Run: headless pygame with SDL's dummy video driver; simulated clock (each Clock.tick advances the game by its frame time, no real sleeping); random seed 0; keys injected as events and as key.get_pressed() state; no mouse input.
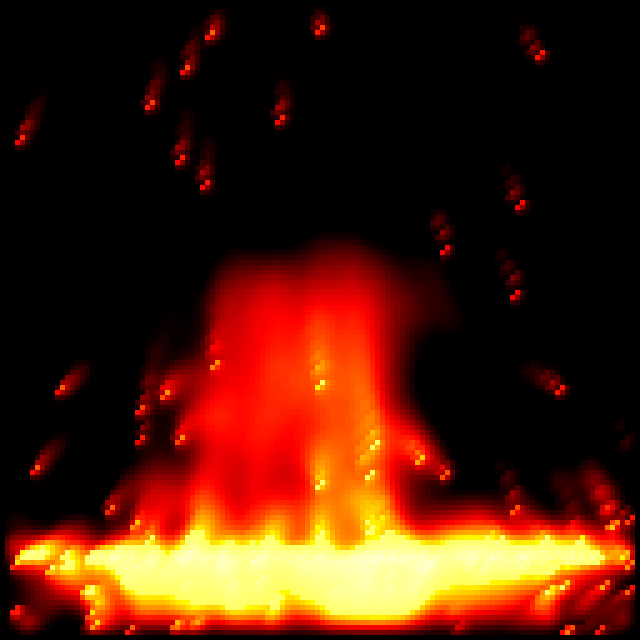
Frame 1 of 4 · flips 1–60 · no input
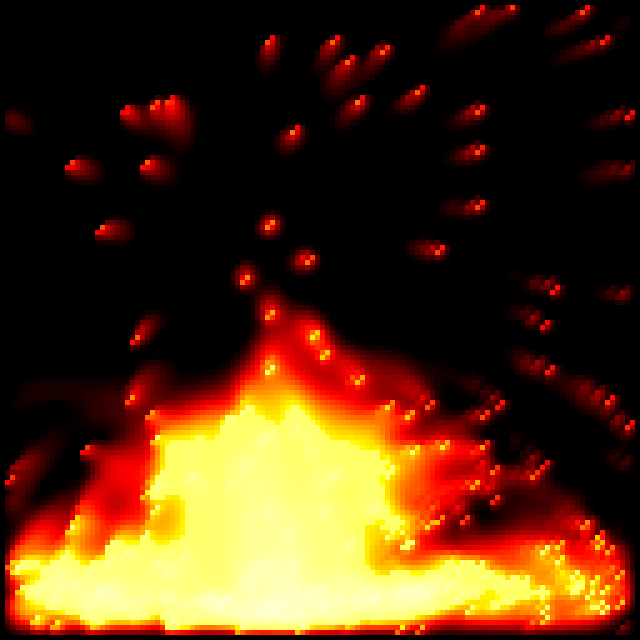
Frame 2 of 4 · flips 61–180 · tapped SPACE, RETURN · held RIGHT (→), D
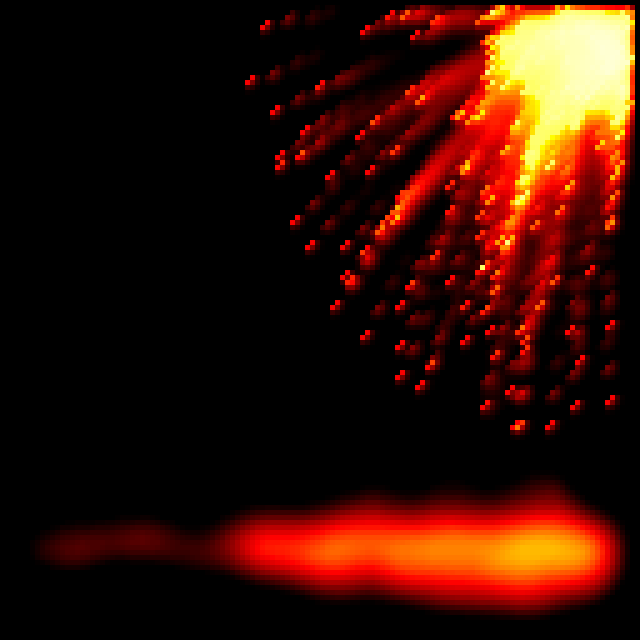
Frame 3 of 4 · flips 181–300 · held DOWN (↓), S
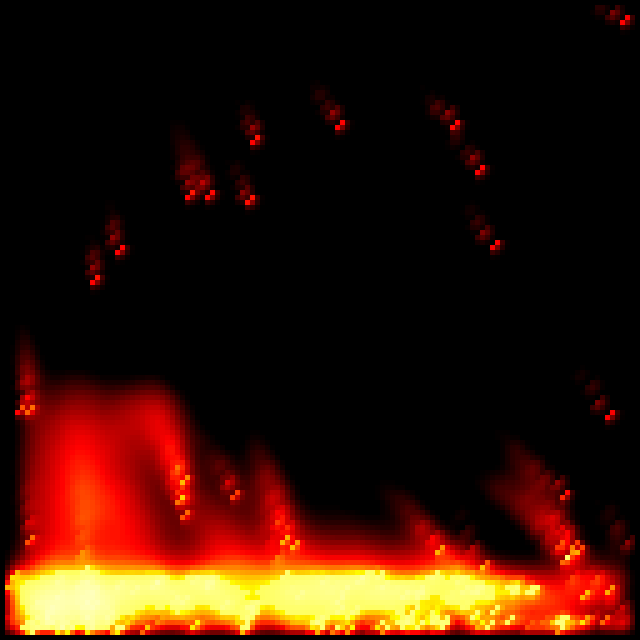
Frame 4 of 4 · flips 301–420 · held LEFT (←), A, UP (↑), W

The pygame program that drew these frames:

import pygame
import random
import math
import copy

MX = MY = 128		# Размер массива для взрыва

scale = 5               # Масштаб точек для вывода на экран

SX = MX * scale         # Размер экрана исходя из размера плазмы и ее масштаба
SY = MX * scale

scr = []                # Промежуточный список для хранения экрана
line = [0] * MX         # Создаем список из нулей длиной MX
scr = []                # Создаем список списков из нулей длиной MY, в итоге получится квадратная таблица из нулей.
for y in range(0, MY):
    scr.append(copy.deepcopy(line))

pygame.init()
screen = pygame.display.set_mode((SX, SY))
running = True

pal = []                # Палитра для графического эффекта
                        # Палитра почти как для пламени, но немного больше.
for i in range(0, 64):
    pal.append([i*4, 0, 0])
for i in range(64, 128):
    pal.append([255, i*4 - 255, 0])
for i in range(128, 255):
    pal.append([255, 255, round((i*4-128)/4)])

numParticle = 500       # Общее количество частиц

gravity = 0.08          # Коэффициент гравитации

particles = []                          # Список с частицами
for i in range(0, numParticle):         # Инициализируем список пустыми значениями
    particles.append([0, 0, 0, 0, 0])

# Для простоты ориентации в списке частиц, сделаем отдельные переменные для номеров ячеек отдельной частицы:
_x = 0              # номер координаты X
_y = 1              # номер координаты Y
_dirx = 2           # номер направления по X
_diry = 3           # номер направления по Y
_color = 4          # номер цвета

time = 0            # Счетчик времени существования взрыва на экране

# -------------------------------------------------------------------------------------------------------
# Генерация нового взрыва в указанных координатах.
# -------------------------------------------------------------------------------------------------------
def Boom(x, y):
    for i in range(0, numParticle):
        particles[i][_x] = x                # Задаем точку, откуда взорветса салют
        particles[i][_y] = y
                                            # Генерируем случайные скорости разлета частицы в диапазоне от -3.0 до 3.0
        particles[i][_dirx] = random.randint(-30, 30)/10.0
        particles[i][_diry] = random.randint(-30, 30)/10.0
                                            # Генерируем случайное число внутри радиуса от 0 до 5.0, для придания сферической формы взрыву
        dist = random.randint(0, 50)/10.0
                                            # Вычисляем диагональ треугольника верктора скорости до увеличения.
        mlen = math.sqrt(particles[i][_dirx]**2 + particles[i][_diry]**2)
        if mlen != 0:
            mlen = 1.0 / mlen
                                            # Используя теорему подобия вычисляем новые значения скоростей.
        particles[i][_dirx] *= mlen * dist
        particles[i][_diry] *= mlen * dist
                                            # Задаем начальный цвет точки - он самый яркий, т.к. это только начало взрыва
        particles[i][_color] = 254

# -------------------------------------------------------------------------------------------------------
#  Отрисовка закрашенного квадрата в нужных координатах, определенного размера.
# -------------------------------------------------------------------------------------------------------
def drawBox(x, y, size, color):
    pygame.draw.rect(screen, pal[color], (x, y, size, size))

# -------------------------------------------------------------------------------------------------------

Boom(MX/2, MY/2)

while running:
    for event in pygame.event.get():
        if event.type == pygame.QUIT:
            running = False

    for i in range(0, numParticle):             # Перебираем все частицы
        x = round(particles[i][_x])
        y = round(particles[i][_y])
                                                # Если координаты входят в экран - выводим
        if (x in range(1, MX-1)) and (y in range(1, MY-1)):
            scr[y][x] = particles[i][_color]
                                                # Изменяем координаты частицы в зависимости от скорости
        particles[i][_x] += particles[i][_dirx]
        particles[i][_y] += particles[i][_diry]

                                                # Реализуем отскок от земли
        if particles[i][_y] > MY:
            particles[i][_y] = MY
            particles[i][_diry] = -particles[i][_diry] / 2.0
        else:
            particles[i][_diry] += gravity      # Применяем к скрости частицы - гравитацию

    # Осуществляем размытие экрана по 4 соседним точкам
    for y in range(1, MY-1):
        for x in range(1, MX-1):
            color = round(((scr[y][x+1] + scr[y][x-1] + scr[y+1][x] + scr[y-1][x]) / 4.0) - 2)
            if color < 0:
                color = 0
            scr[y][x] = color
            drawBox(x*scale, y*scale, scale, color)

    # Для генерации нового взрыва используем счетчик, как только он превышен, новый взрыв и
    # перестартуем счетчик
    time += 1
    if time > 70:
        time = 0
        Boom(random.randint(1, MX), random.randint(1, MY))

    pygame.display.flip()

pygame.quit()
